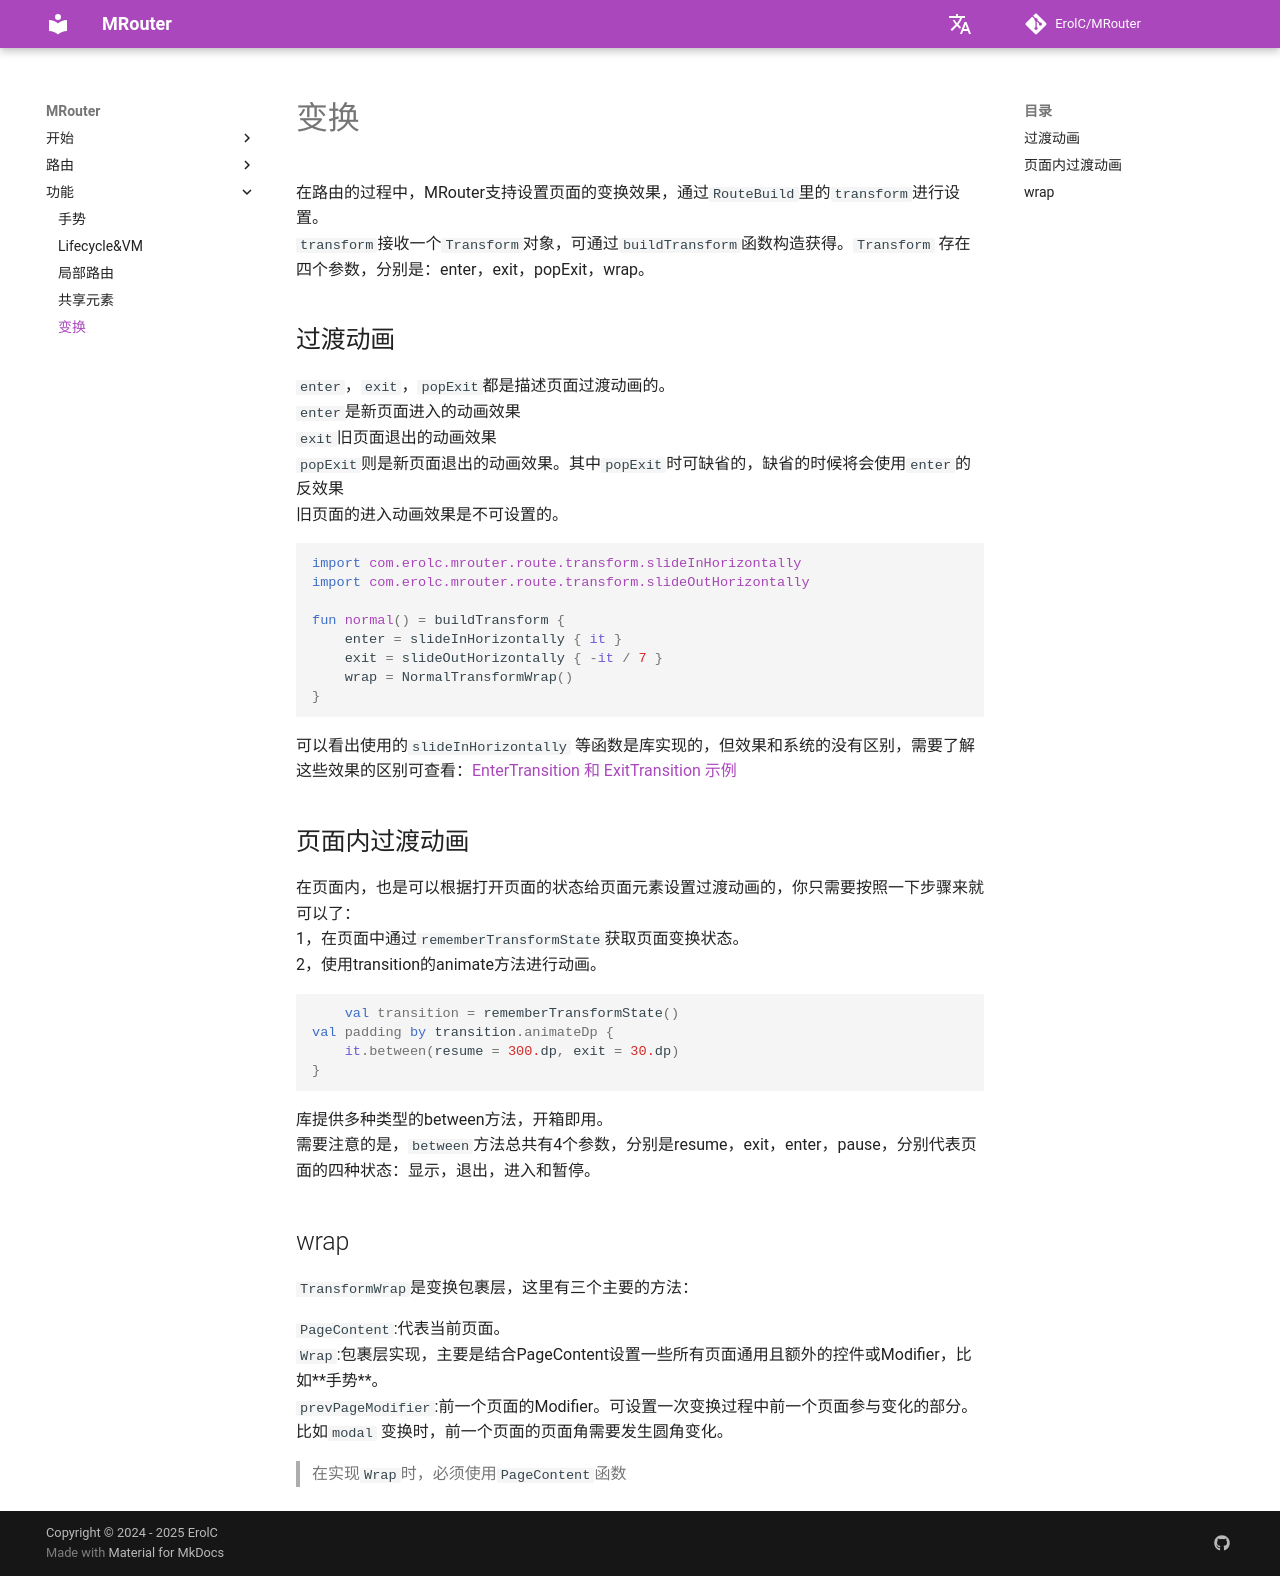

repository: ErolC/MRouter · page: feature/transform/index.html · generator: mkdocs

# 变换

在路由的过程中，MRouter支持设置页面的变换效果，通过`RouteBuild`里的`transform`进行设置。<br>
`transform`接收一个`Transform`对象，可通过`buildTransform`函数构造获得。`Transform`
存在四个参数，分别是：enter，exit，popExit，wrap。

## 过渡动画

`enter`，`exit`，`popExit`都是描述页面过渡动画的。<br>
`enter`是新页面进入的动画效果<br>
`exit`旧页面退出的动画效果<br>
`popExit`则是新页面退出的动画效果。其中`popExit`时可缺省的，缺省的时候将会使用`enter`的反效果<br>
旧页面的进入动画效果是不可设置的。

```kotlin
import com.erolc.mrouter.route.transform.slideInHorizontally
import com.erolc.mrouter.route.transform.slideOutHorizontally

fun normal() = buildTransform {
    enter = slideInHorizontally { it }
    exit = slideOutHorizontally { -it / 7 }
    wrap = NormalTransformWrap()
}
```

可以看出使用的`slideInHorizontally`
等函数是库实现的，但效果和系统的没有区别，需要了解这些效果的区别可查看：[EnterTransition 和 ExitTransition 示例](https://developer.android.google.cn/develop/ui/compose/animation/composables-modifiers?hl=zh-cn#enter-exit-transition)

## 页面内过渡动画

在页面内，也是可以根据打开页面的状态给页面元素设置过渡动画的，你只需要按照一下步骤来就可以了：<br>
1，在页面中通过`rememberTransformState`获取页面变换状态。<br>
2，使用transition的animate方法进行动画。

```kotlin
    val transition = rememberTransformState()
val padding by transition.animateDp {
    it.between(resume = 300.dp, exit = 30.dp)
}
```
库提供多种类型的between方法，开箱即用。<br>
需要注意的是，`between`方法总共有4个参数，分别是resume，exit，enter，pause，分别代表页面的四种状态：显示，退出，进入和暂停。

## wrap

`TransformWrap`是变换包裹层，这里有三个主要的方法：

`PageContent`:代表当前页面。<br>
`Wrap`:包裹层实现，主要是结合PageContent设置一些所有页面通用且额外的控件或Modifier，比如**手势**。<br>
`prevPageModifier`:前一个页面的Modifier。可设置一次变换过程中前一个页面参与变化的部分。比如`modal`
变换时，前一个页面的页面角需要发生圆角变化。

> 在实现`Wrap`时，必须使用`PageContent`函数
